Run: headless pygame with SDL's dummy video driver; simulated clock (each Clock.tick advances the game by its frame time, no real sleeping); random seed 0; keys injected as events and as key.get_pressed() state; mouse plan: one left click at the window centre at the start of phase 2, then a move to the lower-right quarter at the start of phase 3.
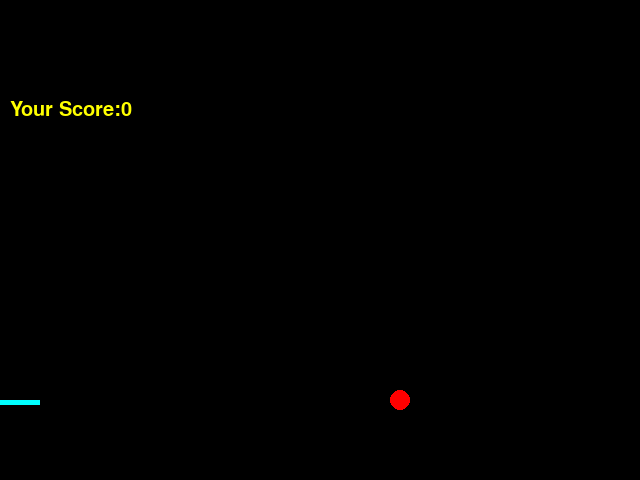
Frame 1 of 4 · flips 1–60 · no input
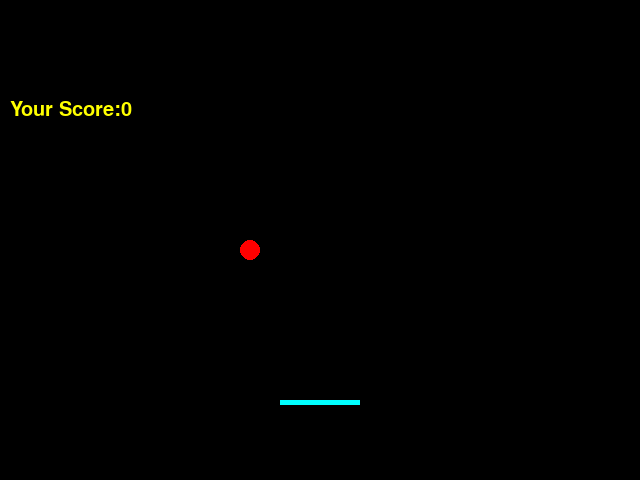
Frame 2 of 4 · flips 61–180 · clicked the window centre · tapped SPACE, RETURN · held RIGHT (→), D
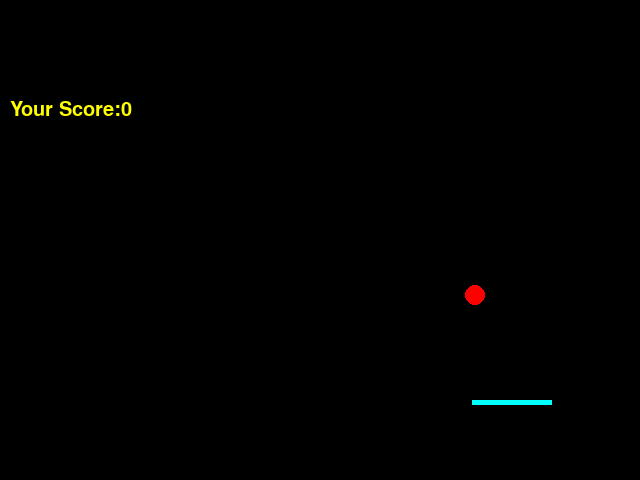
Frame 3 of 4 · flips 181–300 · moved the mouse to the lower-right quarter · held DOWN (↓), S
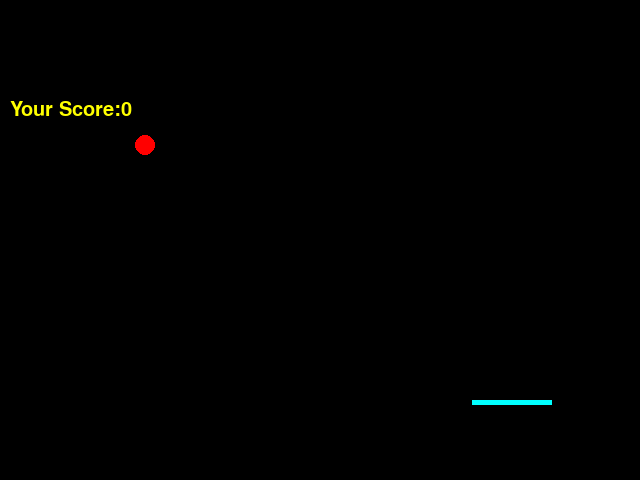
Frame 4 of 4 · flips 301–420 · held LEFT (←), A, UP (↑), W

The pygame program that drew these frames:

#!/usr/bin/python
# -*- coding: utf-8 -*-
# @author: Liluo

import pygame
import time

MOU_CON = True
board = pygame.Rect(280, 400, 80, 5)
circle = [100, 100]
RADIUS = 10
SPEED=[5,5]
WIDTH=640
HEIGHT=480


def update_ball(score):
    circle[0]+=SPEED[0]
    circle[1]+=SPEED[1]
    if circle[1]-RADIUS<=0:
        SPEED[1]*=-1
    if circle[0]+RADIUS>=WIDTH or circle[0]-RADIUS<=0:
        SPEED[0]*=-1
    if (circle[0]>=board.left) and (circle[0]<=board.right)and(circle[1]+RADIUS>=board.top):
        SPEED[1]*=-1
        score+=10
    return score

def renew_ball(score):
    text1=""
    if circle[1]+RADIUS>HEIGHT:
        text1="GAME OVER! TRY AGAIN!"
        circle[0]=100
        circle[1]=100
        score=0
    return text1,score

def draw_surface(screen,score,text):
    yellow = (255, 255, 0)

    # create the basic window/screen and a title/caption
    # default is a black background

    pygame.display.set_caption("ball game")
    # pick a font you have and set its size
    myfont = pygame.font.SysFont("Comic Sans MS", 30)
    # apply it to text on a label
    label1 = myfont.render("Your Score:%d"%(score), 1, yellow)

    # put the label object on the screen at point x=100, y=100
    screen.fill([0, 0, 0])  #否则是所有帧的叠加
    pygame.draw.circle(screen,[255,0,0],circle,RADIUS)
    pygame.draw.rect(screen,[0,255,255],board)
    screen.blit(label1, (10, 100))# show the whole thing
    if text!="":
        label2 = myfont.render("%s" % (text), 1, yellow)
        screen.blit(label2, (10, 200))
        pygame.display.flip()
        time.sleep(6)
    else:
        pygame.display.flip()


def update_board():
    if MOU_CON:
        (x,y)=pygame.mouse.get_pos()
        board.centerx=x
        # board.centery=y

def w_down_cb():
    if not MOU_CON:
        board.centery-=5

def s_down_cb():
    if not MOU_CON:
        board.centery+=5
def a_down_cb():
    if not MOU_CON:
        board.centerx+=5

def d_down_cb():
    if not MOU_CON:
        board.centerx-=5

def main():

    pygame.init()
    screen = pygame.display.set_mode([WIDTH, HEIGHT])  # 生成游戏界面大小
    running = True
    SCORE=0
    while running:
        pygame.time.delay(50) #ms
        update_board() #根据鼠标输入更新板的位置
        (SCORE)=update_ball(SCORE)
        (text,SCORE)=renew_ball(SCORE)
        draw_surface(screen,SCORE,text)


        for event in pygame.event.get():
            if event.type == pygame.QUIT:
                running = False
            elif event.type==pygame.KEYDOWN:
                if event.key==pygame.K_w:
                    w_down_cb() #csll_back回调函数
                elif event.key==pygame.K_s:
                    s_down_cb()
                elif event.key==pygame.K_a:
                    a_down_cb()
                elif event.key==pygame.K_d:
                    d_down_cb()
    pygame.quit()


if __name__ == "__main__":
    main()
